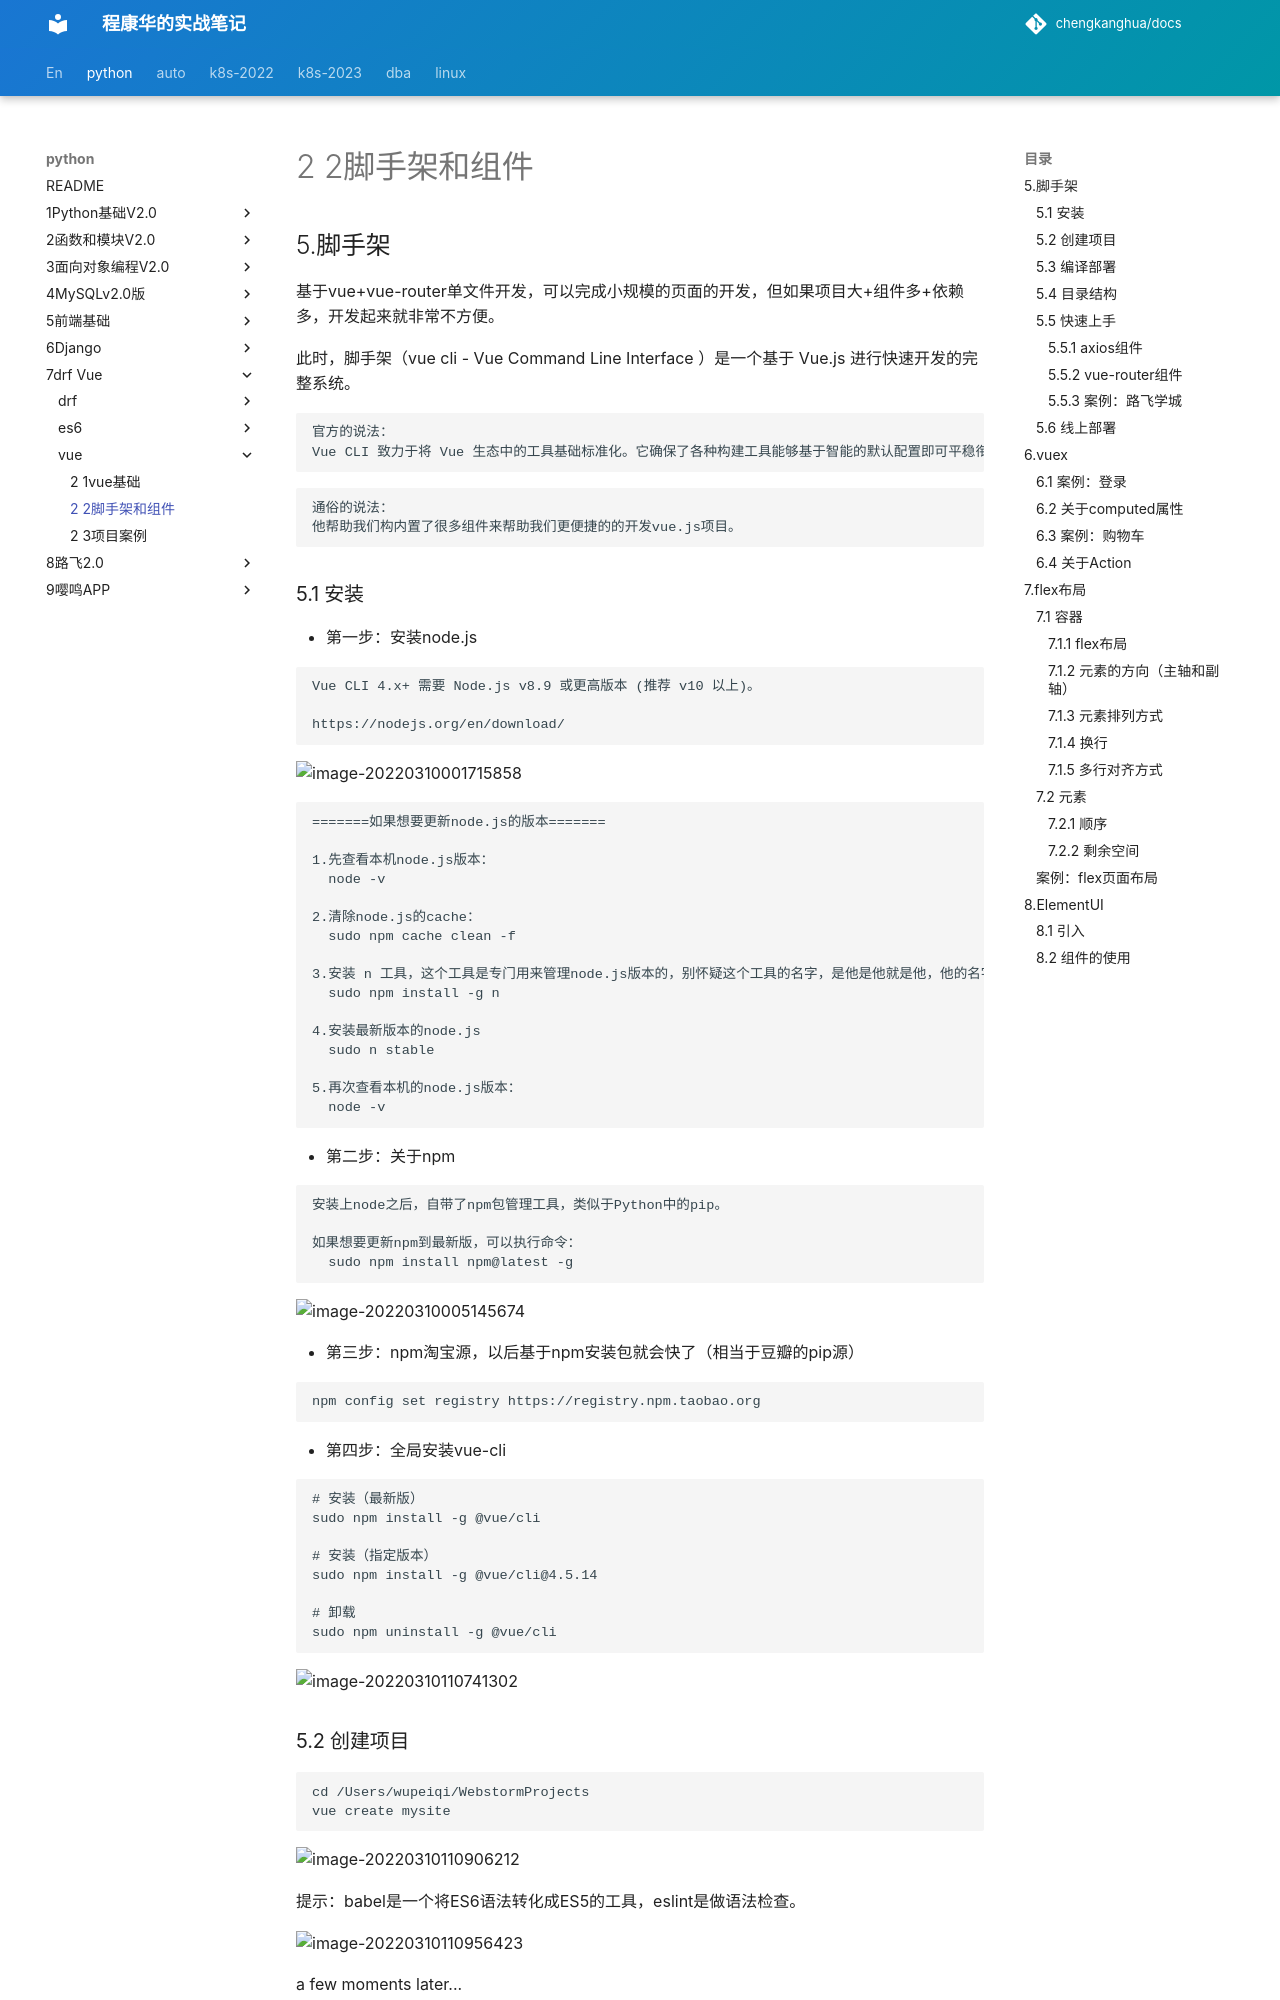

repository: chengkanghua/docs · page: python/7drf-vue/3-vue/2-2脚手架和组件.html · generator: mkdocs

## 5.脚手架

基于vue+vue-router单文件开发，可以完成小规模的页面的开发，但如果项目大+组件多+依赖多，开发起来就非常不方便。

此时，脚手架（vue cli - Vue Command Line Interface ）是一个基于 Vue.js 进行快速开发的完整系统。

```
官方的说法：
Vue CLI 致力于将 Vue 生态中的工具基础标准化。它确保了各种构建工具能够基于智能的默认配置即可平稳衔接，这样你可以专注在撰写应用上，而不必花好几天去纠结配置的问题。
```

```
通俗的说法：
他帮助我们构内置了很多组件来帮助我们更便捷的的开发vue.js项目。
```



### 5.1 安装

- 第一步：安装node.js

  ```
  Vue CLI 4.x+ 需要 Node.js v8.9 或更高版本 (推荐 v10 以上)。
  
  https://nodejs.org/en/download/
  ```

  ![image-20220310001715858](assets/image-20220310001715858.png)

  ```
  =======如果想要更新node.js的版本=======
  
  1.先查看本机node.js版本：
  	node -v
  	
  2.清除node.js的cache：
  	sudo npm cache clean -f
  
  3.安装 n 工具，这个工具是专门用来管理node.js版本的，别怀疑这个工具的名字，是他是他就是他，他的名字就是 "n"
  	sudo npm install -g n
  
  4.安装最新版本的node.js
  	sudo n stable
  
  5.再次查看本机的node.js版本：
  	node -v
  ```

- 第二步：关于npm

  ```
  安装上node之后，自带了npm包管理工具，类似于Python中的pip。
  
  如果想要更新npm到最新版，可以执行命令：
  	sudo npm install npm@latest -g
  ```

  ![image-20220310005145674](assets/image-20220310005145674.png)

- 第三步：npm淘宝源，以后基于npm安装包就会快了（相当于豆瓣的pip源）

  ```
  npm config set registry https://registry.npm.taobao.org
  ```

- 第四步：全局安装vue-cli

  ```
  # 安装（最新版）
  sudo npm install -g @vue/cli
  
  # 安装（指定版本）
  sudo npm install -g @vue/cli@4.5.14
  
  # 卸载
  sudo npm uninstall -g @vue/cli
  ```

  ![image-20220310110741302](assets/image-20220310110741302.png)



### 5.2 创建项目

```
cd /Users/wupeiqi/WebstormProjects
vue create mysite
```

![image-20220310110906212](assets/image-20220310110906212.png)

提示：babel是一个将ES6语法转化成ES5的工具，eslint是做语法检查。

![image-20220310110956423](assets/image-20220310110956423.png)

a few moments later...

![image-20220310111012961](assets/image-20220310111012961.png)

按照提示执行如下命令，脚手架就会给我们大家一个Web服务去运行编写的vue项目（便于开发测试）。

```
cd mysite
npm run serve
```

![image-20220310111042961](assets/image-20220310111042961.png)



![image-20220310011927674](assets/image-20220310011927674.png)
